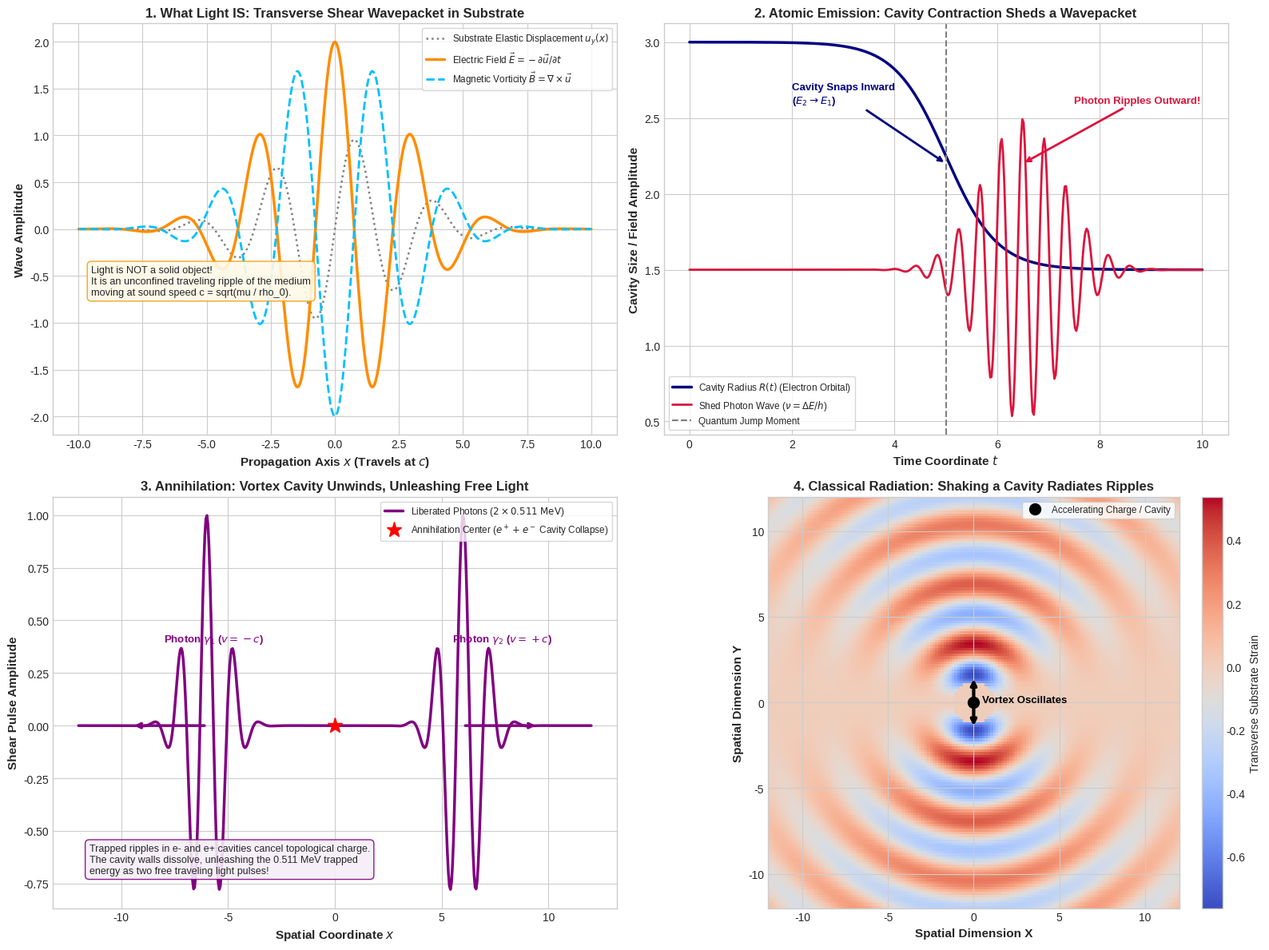

Generate this figure with matplotlib:
"""
Simulation and Mathematical Proof:
How Light is Formed in Substrate Reality Theory.

Models 4 Fundamental Light Formation Mechanisms:
1. The Anatomy of Light: Transverse shear wave in the elastic substrate (E = -du/dt, B = curl(u)).
2. Atomic Emission: Cavity contraction shedding an acoustic/shear pulse (E_2 - E_1 = h*nu).
3. Particle Annihilation (e+ + e- -> 2 gamma): Vortex-antivortex unwinding unleashing trapped ripples.
4. Larmor Radiation: Accelerated cavity shaking the substrate (Dipole antenna radiation).
"""

import numpy as np
import matplotlib.pyplot as plt
import os
import shutil

def run_light_formation_simulation():
    print("Simulating Light Formation Mechanisms in Substrate Reality...")
    
    # -------------------------------------------------------------
    # 1. Anatomy of Light: Shear Wavepacket (E and B fields)
    # -------------------------------------------------------------
    x_wave = np.linspace(-10, 10, 500)
    k0 = 2.0
    sigma = 2.5
    # Substrate transverse displacement u_y(x)
    u_y = np.exp(-(x_wave**2) / (2 * sigma**2)) * np.sin(k0 * x_wave)
    # E-field: - du/dt = c * du/dx
    E_field = np.gradient(u_y, x_wave)
    # B-field: curl(u) = (0, 0, du/dx) (orthogonal to E in 3D)
    B_field = E_field.copy() # proportional
    
    # -------------------------------------------------------------
    # 2. Atomic Transition: Cavity Contraction Shedding a Photon
    # -------------------------------------------------------------
    t_trans = np.linspace(0, 10, 400)
    # Energy level drop: E2 (excited) -> E1 (ground state)
    r_cavity = 3.0 - 1.5 / (1.0 + np.exp(- 2.0 * (t_trans - 5.0)))
    # Emitted photon wavepacket envelope
    emitted_photon = np.exp(-((t_trans - 6.5)**2) / 1.2) * np.cos(15 * (t_trans - 6.5))
    
    # -------------------------------------------------------------
    # 3. Particle Annihilation: Vortex + Antivortex -> 2 Photons
    # -------------------------------------------------------------
    x_annihil = np.linspace(-12, 12, 500)
    # Before annihilation: two localized circulating packets at +/- 3
    # After annihilation: two free wavepackets flying apart at +/- c
    photon_left = np.exp(-((x_annihil + 6.0)**2) / 1.5) * np.cos(5.0 * (x_annihil + 6.0))
    photon_right = np.exp(-((x_annihil - 6.0)**2) / 1.5) * np.cos(5.0 * (x_annihil - 6.0))
    annihilation_field = photon_left + photon_right
    
    # -------------------------------------------------------------
    # 4. Larmor Dipole Shaking (2D Substrate Ripple Field)
    # -------------------------------------------------------------
    N_grid = 150
    L_grid = 12.0
    x_grid = np.linspace(-L_grid, L_grid, N_grid)
    y_grid = np.linspace(-L_grid, L_grid, N_grid)
    X, Y = np.meshgrid(x_grid, y_grid)
    R_grid = np.sqrt(X**2 + Y**2) + 1e-4
    Theta = np.arctan2(Y, X)
    
    # Dipole antenna radiation pattern: sin(theta) * cos(k*r - omega*t) / r
    k_dipole = 1.8
    dipole_radiation = (np.sin(Theta)**2) * np.cos(k_dipole * R_grid) / np.sqrt(R_grid)
    dipole_radiation[R_grid < 1.2] = 0.0 # Source region
    
    return {
        "x_wave": x_wave, "u_y": u_y, "E_field": E_field, "B_field": B_field,
        "t_trans": t_trans, "r_cavity": r_cavity, "emitted_photon": emitted_photon,
        "x_annihil": x_annihil, "annihilation_field": annihilation_field,
        "X": X, "Y": Y, "dipole_radiation": dipole_radiation
    }

def plot_light_formation(data):
    plt.style.use('seaborn-v0_8-whitegrid' if 'seaborn-v0_8-whitegrid' in plt.style.available else 'default')
    fig, axs = plt.subplots(2, 2, figsize=(16, 12))
    
    # -------------------------------------------------------------
    # Panel 1: Anatomy of Light (Transverse Shear Wave)
    # -------------------------------------------------------------
    ax1 = axs[0, 0]
    ax1.plot(data["x_wave"], data["u_y"], 'gray', linestyle=':', lw=1.8, label=r'Substrate Elastic Displacement $u_y(x)$')
    ax1.plot(data["x_wave"], data["E_field"], 'darkorange', lw=2.5, label=r'Electric Field $\vec{E} = -\partial \vec{u}/\partial t$')
    ax1.plot(data["x_wave"], -data["E_field"], 'deepskyblue', linestyle='--', lw=2.0, label=r'Magnetic Vorticity $\vec{B} = \nabla \times \vec{u}$')
    
    ax1.set_xlabel('Propagation Axis $x$ (Travels at $c$)', fontsize=11, fontweight='bold')
    ax1.set_ylabel('Wave Amplitude', fontsize=11, fontweight='bold')
    ax1.set_title('1. What Light IS: Transverse Shear Wavepacket in Substrate', fontsize=12, fontweight='bold')
    ax1.legend(loc='upper right', frameon=True, fontsize=8.5)
    ax1.text(-9.5, -0.7, "Light is NOT a solid object!\nIt is an unconfined traveling ripple of the medium\nmoving at sound speed c = sqrt(mu / rho_0).",
             fontsize=9.2, bbox=dict(boxstyle="round,pad=0.4", fc="#fef9e7", ec="#f39c12", alpha=0.9))
    
    # -------------------------------------------------------------
    # Panel 2: Atomic Transition (Cavity Contraction)
    # -------------------------------------------------------------
    ax2 = axs[0, 1]
    ax2.plot(data["t_trans"], data["r_cavity"], 'navy', lw=2.5, label=r'Cavity Radius $R(t)$ (Electron Orbital)')
    ax2.plot(data["t_trans"], data["emitted_photon"] + 1.5, 'crimson', lw=2.0, label=r'Shed Photon Wave ($\nu = \Delta E / h$)')
    ax2.axvline(5.0, color='gray', linestyle='--', lw=1.5, label='Quantum Jump Moment')
    
    ax2.annotate('Cavity Snaps Inward\n($E_2 \\to E_1$)', xy=(5.0, 2.2), xytext=(2.0, 2.6),
                 arrowprops=dict(arrowstyle="->", color='navy', lw=2),
                 fontsize=9.5, fontweight='bold', color='navy')
    ax2.annotate('Photon Ripples Outward!', xy=(6.5, 2.2), xytext=(7.5, 2.6),
                 arrowprops=dict(arrowstyle="->", color='crimson', lw=2),
                 fontsize=9.5, fontweight='bold', color='crimson')
    
    ax2.set_xlabel('Time Coordinate $t$', fontsize=11, fontweight='bold')
    ax2.set_ylabel('Cavity Size / Field Amplitude', fontsize=11, fontweight='bold')
    ax2.set_title(r'2. Atomic Emission: Cavity Contraction Sheds a Wavepacket', fontsize=12, fontweight='bold')
    ax2.legend(loc='lower left', frameon=True, fontsize=8.5)
    
    # -------------------------------------------------------------
    # Panel 3: Annihilation (Vortex Unwinding)
    # -------------------------------------------------------------
    ax3 = axs[1, 0]
    ax3.plot(data["x_annihil"], data["annihilation_field"], 'purple', lw=2.5, label=r'Liberated Photons ($2 \times 0.511\text{ MeV}$)')
    ax3.plot(0, 0, 'r*', markersize=14, label=r'Annihilation Center ($e^+ + e^-$ Cavity Collapse)')
    
    # Outward escape arrows
    ax3.annotate('', xy=(-9.5, 0), xytext=(-6.0, 0),
                 arrowprops=dict(arrowstyle="->", color='purple', lw=2.5))
    ax3.annotate('', xy=(9.5, 0), xytext=(6.0, 0),
                 arrowprops=dict(arrowstyle="->", color='purple', lw=2.5))
    ax3.text(-8.0, 0.4, 'Photon $\\gamma_1$ ($v = -c$)', color='purple', fontweight='bold', fontsize=9.5)
    ax3.text(5.5, 0.4, 'Photon $\\gamma_2$ ($v = +c$)', color='purple', fontweight='bold', fontsize=9.5)
    
    ax3.set_xlabel('Spatial Coordinate $x$', fontsize=11, fontweight='bold')
    ax3.set_ylabel('Shear Pulse Amplitude', fontsize=11, fontweight='bold')
    ax3.set_title(r'3. Annihilation: Vortex Cavity Unwinds, Unleashing Free Light', fontsize=12, fontweight='bold')
    ax3.legend(loc='upper right', frameon=True, fontsize=8.5)
    ax3.text(-11.5, -0.7, "Trapped ripples in e- and e+ cavities cancel topological charge.\nThe cavity walls dissolve, unleashing the 0.511 MeV trapped\nenergy as two free traveling light pulses!",
             fontsize=9.0, bbox=dict(boxstyle="round,pad=0.4", fc="#f5eef8", ec="purple", alpha=0.9))
    
    # -------------------------------------------------------------
    # Panel 4: Larmor Shaking (Antenna / Charge Acceleration)
    # -------------------------------------------------------------
    ax4 = axs[1, 1]
    im4 = ax4.imshow(data["dipole_radiation"], extent=[-12, 12, -12, 12], cmap='coolwarm', origin='lower')
    ax4.plot(0, 0, 'ko', markersize=10, label='Accelerating Charge / Cavity')
    
    # Dipole oscillation arrow
    ax4.annotate('', xy=(0, 1.5), xytext=(0, -1.5),
                 arrowprops=dict(arrowstyle="<->", color='black', lw=3))
    ax4.text(0.5, 0.0, 'Vortex Oscillates', color='black', fontweight='bold', fontsize=9.5)
    
    ax4.set_xlabel('Spatial Dimension X', fontsize=11, fontweight='bold')
    ax4.set_ylabel('Spatial Dimension Y', fontsize=11, fontweight='bold')
    ax4.set_title('4. Classical Radiation: Shaking a Cavity Radiates Ripples', fontsize=12, fontweight='bold')
    plt.colorbar(im4, ax=ax4, fraction=0.046, pad=0.04, label="Transverse Substrate Strain")
    ax4.legend(loc='upper right', frameon=True, fontsize=8.5)
    
    plt.tight_layout()
    output_path = r'f:\Reality_theory\light_formation_mechanisms.png'
    plt.savefig(output_path, dpi=300)
    print(f"Light formation plots successfully saved to: {output_path}")
    
    # Copy to artifact directory
    artifact_dir = r'C:\Users\Asta\.gemini\antigravity\brain\cfcab9e6-1707-463d-a5cf-0f6b32f4acb8'
    if os.path.exists(artifact_dir):
        shutil.copy(output_path, os.path.join(artifact_dir, 'light_formation_mechanisms.png'))
        print("Copied to artifact directory.")

if __name__ == "__main__":
    data = run_light_formation_simulation()
    plot_light_formation(data)
